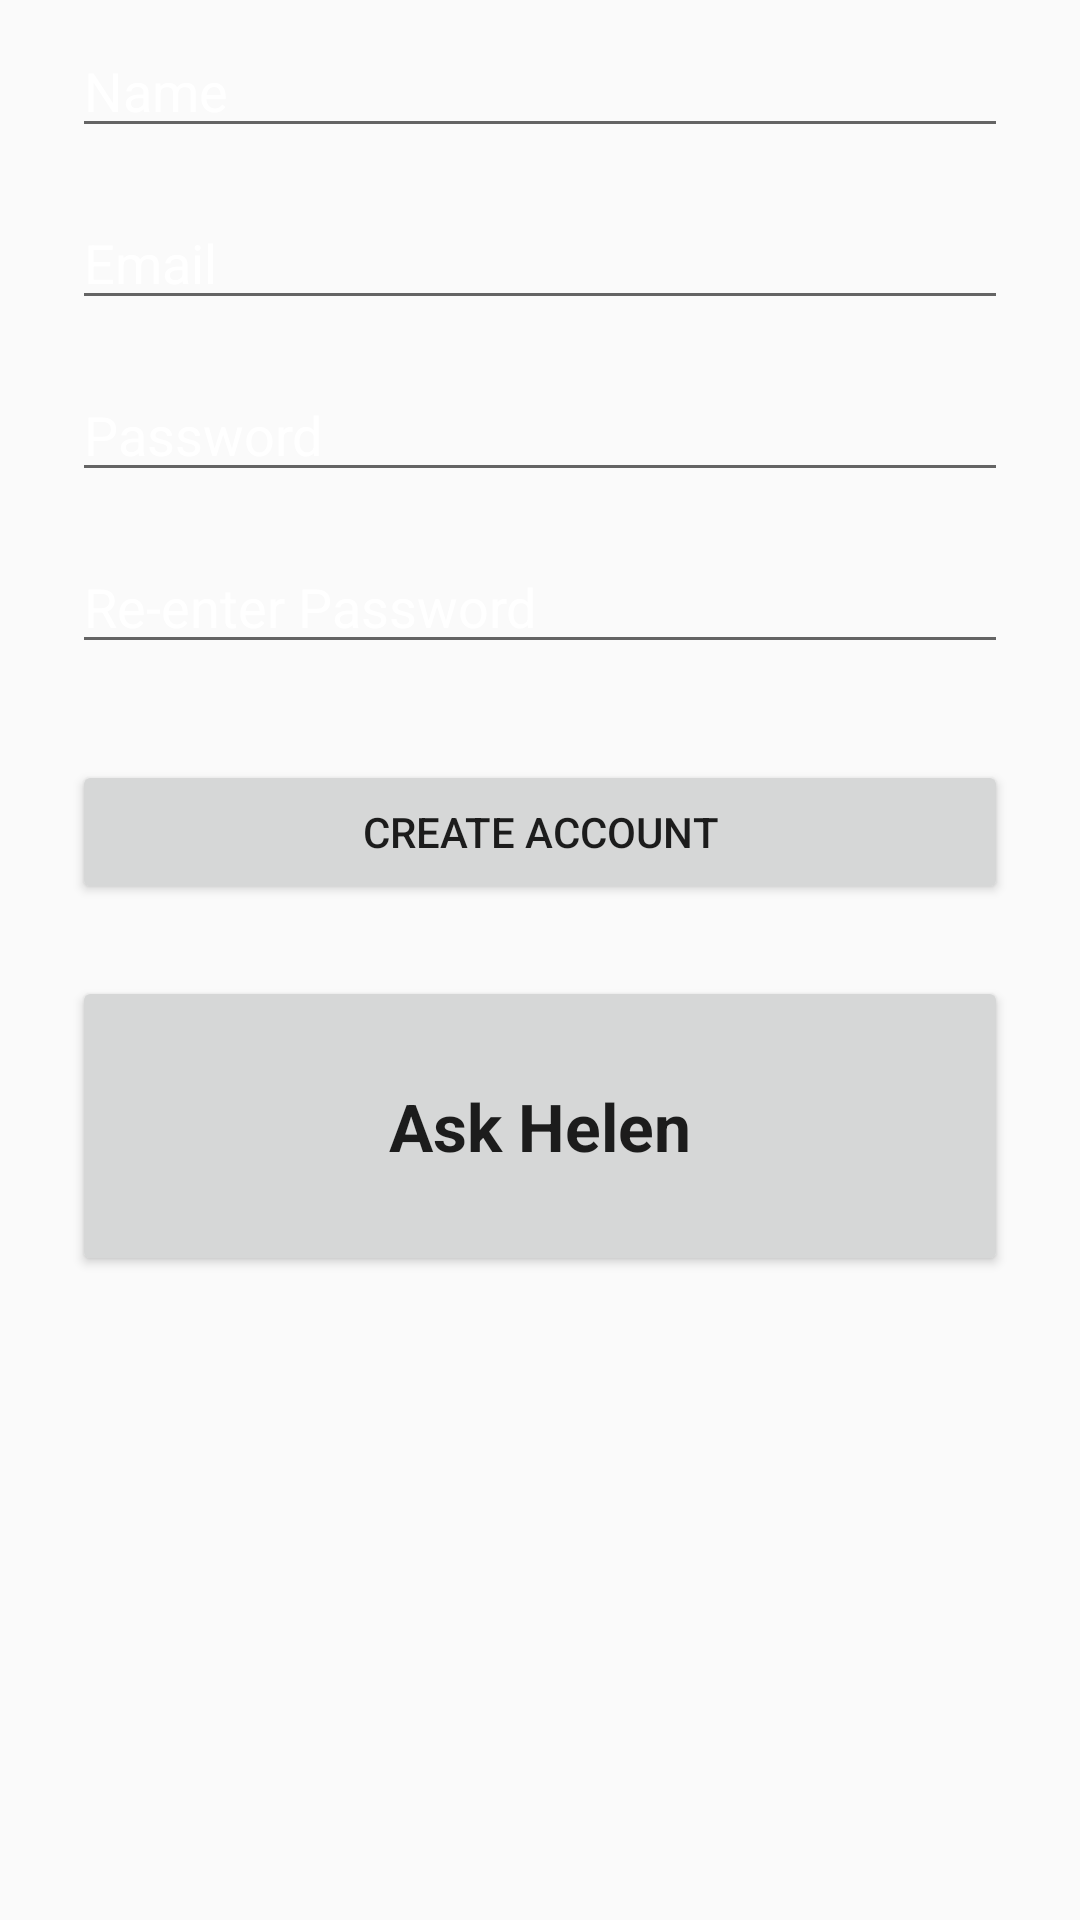

Reconstruct the res/layout file that produces this screen, plus the resources it refers to.
<!-- AndroidManifest.xml: activity theme AppTheme -->
<!-- res/layout/activity_signup.xml -->
<?xml version="1.0" encoding="utf-8"?>
<ScrollView
    xmlns:android="http://schemas.android.com/apk/res/android"
    android:layout_width="fill_parent"
    android:layout_height="fill_parent"
    android:background="@color/background"
    android:fitsSystemWindows="true">

    <LinearLayout
        android:orientation="vertical"
        android:layout_width="match_parent"
        android:layout_height="wrap_content"
        android:paddingLeft="24dp"
        android:paddingRight="24dp">


        
            <EditText android:id="@+id/input_name"
                android:layout_width="match_parent"
                android:layout_marginTop="8dp"
                android:layout_marginBottom="8dp"
                android:layout_height="wrap_content"
                android:textColor="#FFFFFF"
                android:textColorHint="@color/colorWhite"
                android:inputType="textPersonName"
                android:hint="Name" />

        
            <EditText android:id="@+id/input_email"
                android:layout_width="match_parent"
                android:layout_marginTop="8dp"
                android:layout_marginBottom="8dp"

        android:textColor="#FFFFFF"
                android:textColorHint="@color/colorWhite"
                android:layout_height="wrap_content"
                android:inputType="textEmailAddress"
                android:hint="Email" />

        
            <EditText android:id="@+id/input_password"
                android:layout_width="match_parent"
                android:layout_height="wrap_content"
                android:layout_marginTop="8dp"
                android:layout_marginBottom="8dp"

                android:textColor="#FFFFFF"
                android:textColorHint="@color/colorWhite"
                android:inputType="textPassword"
                android:hint="Password"/>
        

            <EditText android:id="@+id/input_reEnterPassword"
                android:layout_width="match_parent"
                android:layout_height="wrap_content"
                android:layout_marginTop="8dp"
                android:layout_marginBottom="8dp"
                android:textColor="#FFFFFF"
                android:textColorHint="@color/colorWhite"
                android:inputType="textPassword"
                android:hint="Re-enter Password"/>

        
        <android.support.v7.widget.AppCompatButton
            android:id="@+id/btn_signup"
            android:layout_width="fill_parent"
            android:layout_height="wrap_content"
            android:layout_marginTop="24dp"
            android:layout_marginBottom="24dp"
            android:padding="12dp"
            android:text="Create Account"/>

        <Button
            android:id="@+id/ask_helen_signup"
            android:layout_width="match_parent"
            android:layout_height="100dp"
            android:layout_weight="0.15"
            android:text="@string/voiceButton"
            android:textAppearance="?android:attr/textAppearanceLarge"
            android:textStyle="bold"
            android:layout_alignParentBottom="true" />

    </LinearLayout>
</ScrollView>
<!-- resources referenced by this layout -->
<resources>
  <string name="voiceButton">Ask Helen</string>
  <style name="AppTheme" parent="Theme.AppCompat.Light.DarkActionBar">
          
          <item name="colorPrimary">@color/colorPrimary</item>
          <item name="colorPrimaryDark">@color/colorPrimaryDark</item>
          <item name="colorAccent">@color/colorAccent</item>
      </style>
  <!-- not gathered from this repository: default colours our renderer supplied (Android Studio template values) -->
  <color name="colorPrimary">#FF6200EE</color>
  <color name="colorPrimaryDark">#FF3700B3</color>
  <color name="colorAccent">#FF03DAC5</color>
</resources>
